Dataset: train_test (GitHub, ShiZhaokhoo/Lung-Cancer-Prediction-System-Using-Hybrid-CNN-Machine-Learning-Algorithms). Classes: bengin, malignant, normal.

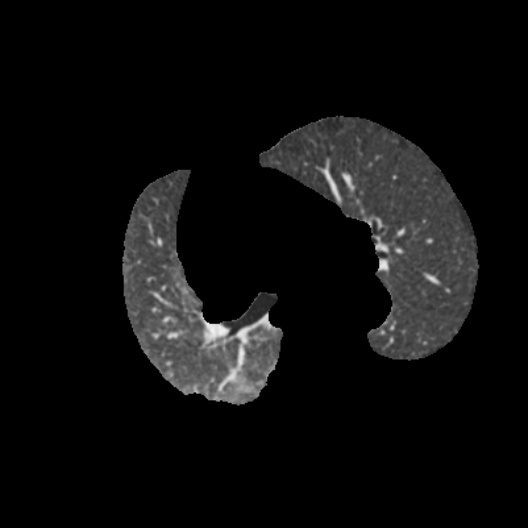
Label: bengin

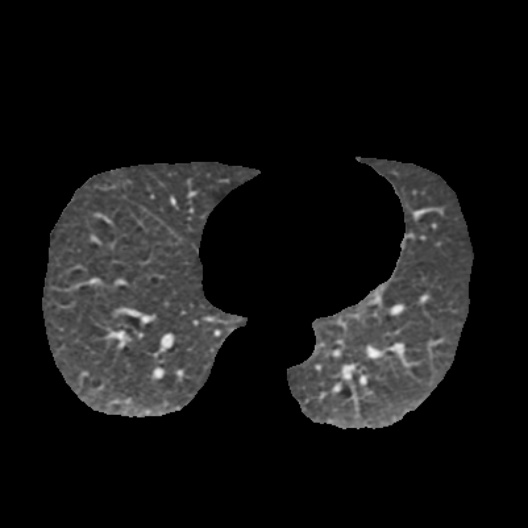
Label: normal

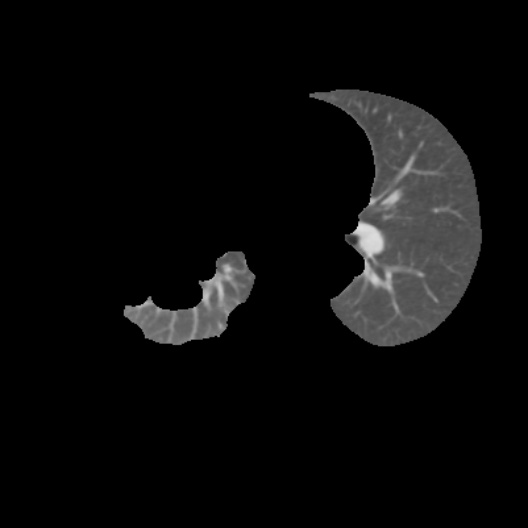
Label: malignant

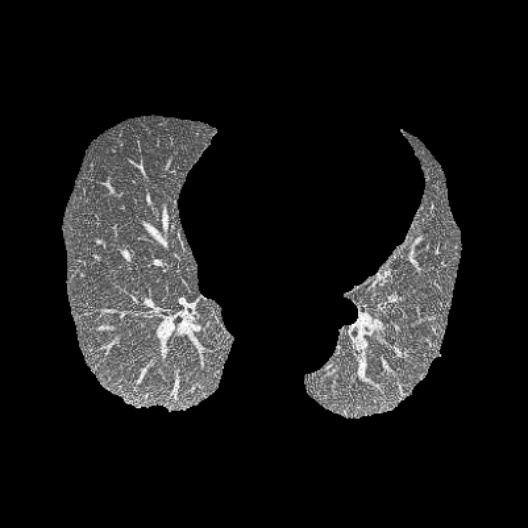
Label: bengin

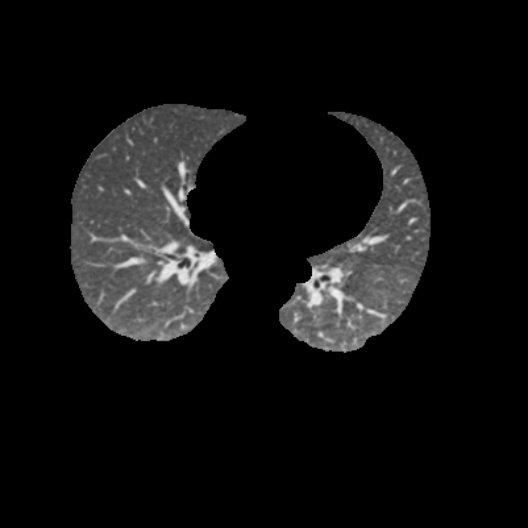
Label: normal

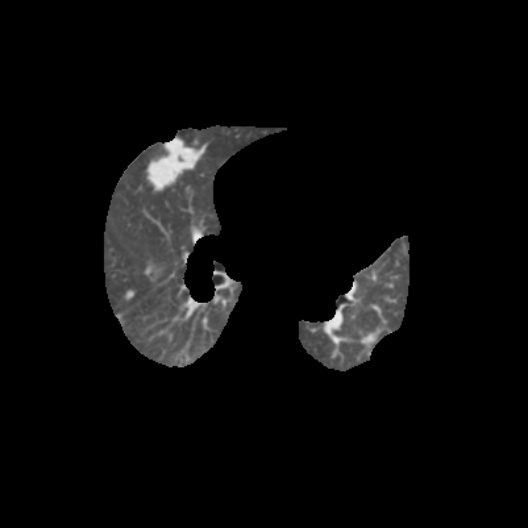
Label: malignant
